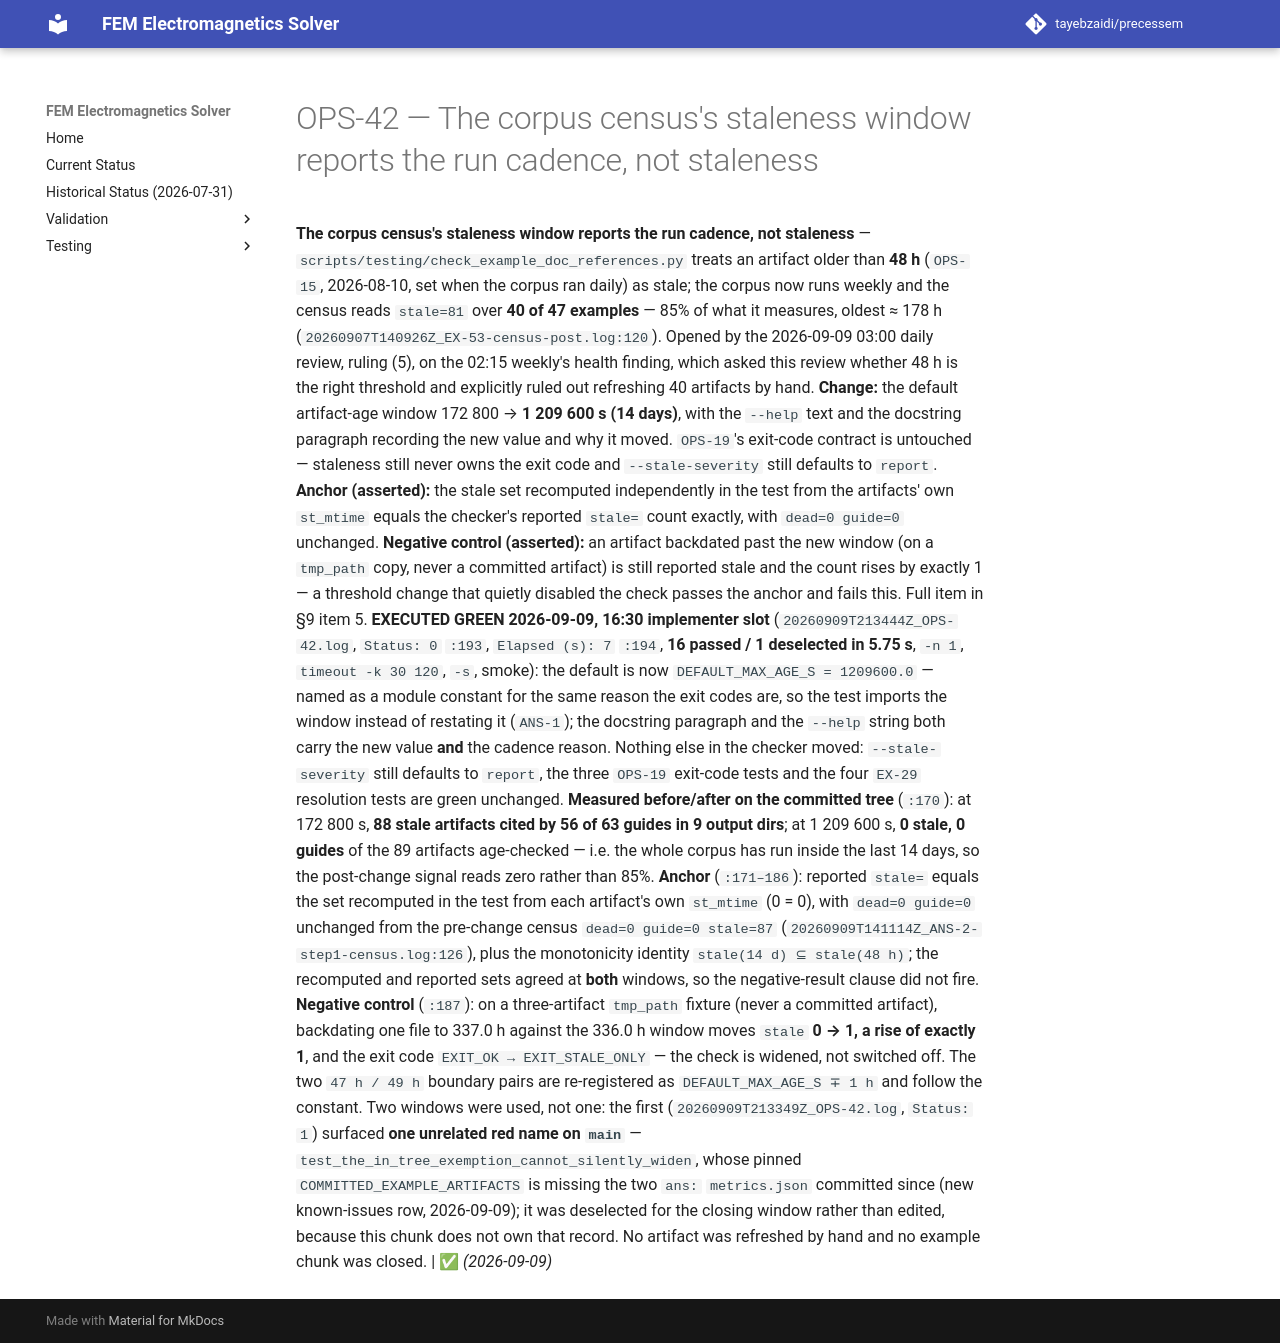

repository: tayebzaidi/precessem · page: planning/chunks/OPS-42/index.html · generator: mkdocs

# OPS-42 — The corpus census's staleness window reports the run cadence, not staleness

 **The corpus census's staleness window reports the run cadence, not staleness** — `scripts/testing/check_example_doc_references.py` treats an artifact older than **48 h** (`OPS-15`, 2026-08-10, set when the corpus ran daily) as stale; the corpus now runs weekly and the census reads `stale=81` over **40 of 47 examples** — 85% of what it measures, oldest ≈ 178 h (`20260907T140926Z_EX-53-census-post.log:120`). Opened by the 2026-09-09 03:00 daily review, ruling (5), on the 02:15 weekly's health finding, which asked this review whether 48 h is the right threshold and explicitly ruled out refreshing 40 artifacts by hand. **Change:** the default artifact-age window 172 800 → **1 209 600 s (14 days)**, with the `--help` text and the docstring paragraph recording the new value and why it moved. `OPS-19`'s exit-code contract is untouched — staleness still never owns the exit code and `--stale-severity` still defaults to `report`. **Anchor (asserted):** the stale set recomputed independently in the test from the artifacts' own `st_mtime` equals the checker's reported `stale=` count exactly, with `dead=0 guide=0` unchanged. **Negative control (asserted):** an artifact backdated past the new window (on a `tmp_path` copy, never a committed artifact) is still reported stale and the count rises by exactly 1 — a threshold change that quietly disabled the check passes the anchor and fails this. Full item in §9 item 5. **EXECUTED GREEN 2026-09-09, 16:30 implementer slot** (`20260909T213444Z_OPS-42.log`, `Status: 0` `:193`, `Elapsed (s): 7` `:194`, **16 passed / 1 deselected in 5.75 s**, `-n 1`, `timeout -k 30 120`, `-s`, smoke): the default is now `DEFAULT_MAX_AGE_S = 1209600.0` — named as a module constant for the same reason the exit codes are, so the test imports the window instead of restating it (`ANS-1`); the docstring paragraph and the `--help` string both carry the new value **and** the cadence reason. Nothing else in the checker moved: `--stale-severity` still defaults to `report`, the three `OPS-19` exit-code tests and the four `EX-29` resolution tests are green unchanged. **Measured before/after on the committed tree** (`:170`): at 172 800 s, **88 stale artifacts cited by 56 of 63 guides in 9 output dirs**; at 1 209 600 s, **0 stale, 0 guides** of the 89 artifacts age-checked — i.e. the whole corpus has run inside the last 14 days, so the post-change signal reads zero rather than 85%. **Anchor** (`:171–186`): reported `stale=` equals the set recomputed in the test from each artifact's own `st_mtime` (0 = 0), with `dead=0 guide=0` unchanged from the pre-change census `dead=0 guide=0 stale=87` (`20260909T141114Z_ANS-2-step1-census.log:126`), plus the monotonicity identity `stale(14 d) ⊆ stale(48 h)`; the recomputed and reported sets agreed at **both** windows, so the negative-result clause did not fire. **Negative control** (`:187`): on a three-artifact `tmp_path` fixture (never a committed artifact), backdating one file to 337.0 h against the 336.0 h window moves `stale` **0 → 1, a rise of exactly 1**, and the exit code `EXIT_OK → EXIT_STALE_ONLY` — the check is widened, not switched off. The two `47 h / 49 h` boundary pairs are re-registered as `DEFAULT_MAX_AGE_S ∓ 1 h` and follow the constant. Two windows were used, not one: the first (`20260909T213349Z_OPS-42.log`, `Status: 1`) surfaced **one unrelated red name on `main`** — `test_the_in_tree_exemption_cannot_silently_widen`, whose pinned `COMMITTED_EXAMPLE_ARTIFACTS` is missing the two `ans:` `metrics.json` committed since (new known-issues row, 2026-09-09); it was deselected for the closing window rather than edited, because this chunk does not own that record. No artifact was refreshed by hand and no example chunk was closed. | ✅ *(2026-09-09)* 
